Run: headless pygame with SDL's dummy video driver; simulated clock (each Clock.tick advances the game by its frame time, no real sleeping); random seed 0; keys injected as events and as key.get_pressed() state; no mouse input.
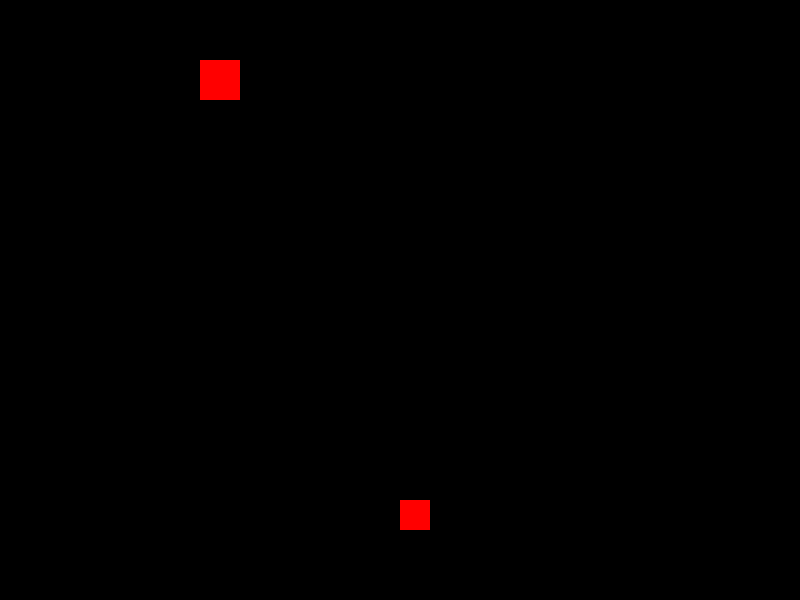
Frame 1 of 4 · flips 1–60 · no input
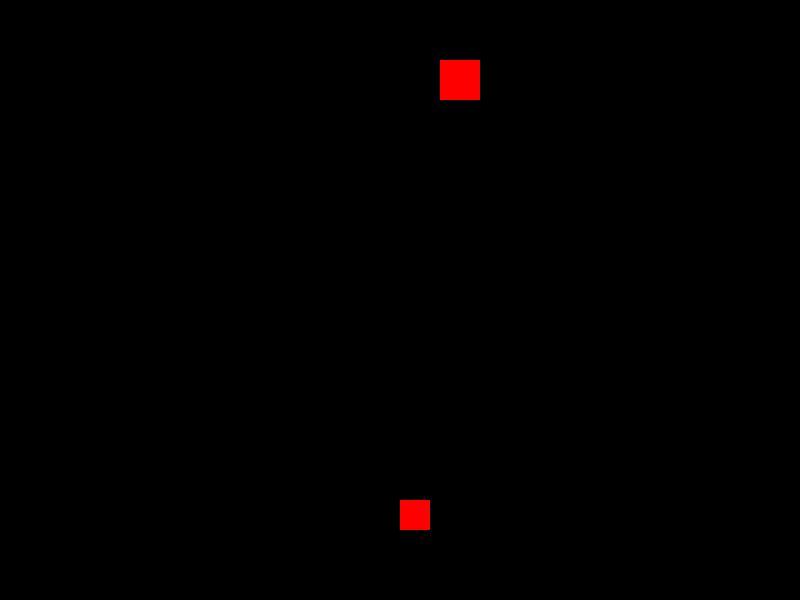
Frame 2 of 4 · flips 61–180 · tapped SPACE, RETURN · held RIGHT (→), D
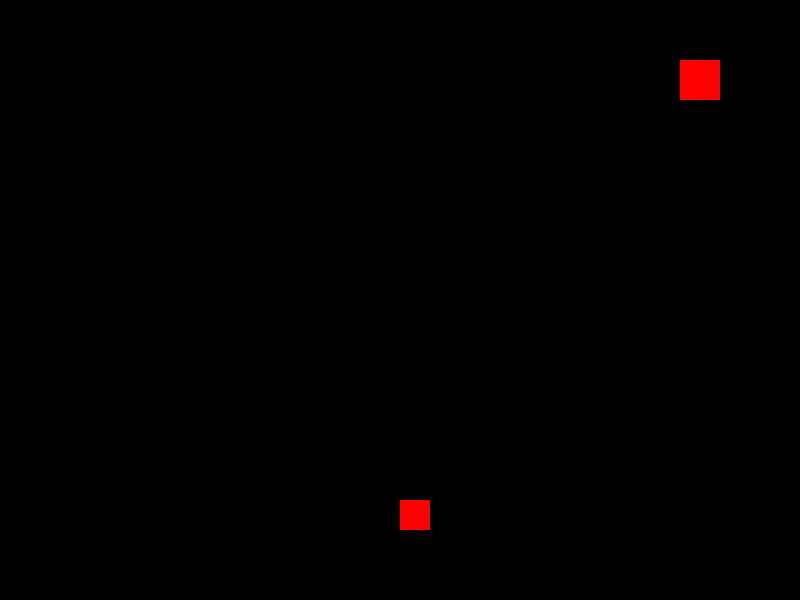
Frame 3 of 4 · flips 181–300 · held DOWN (↓), S
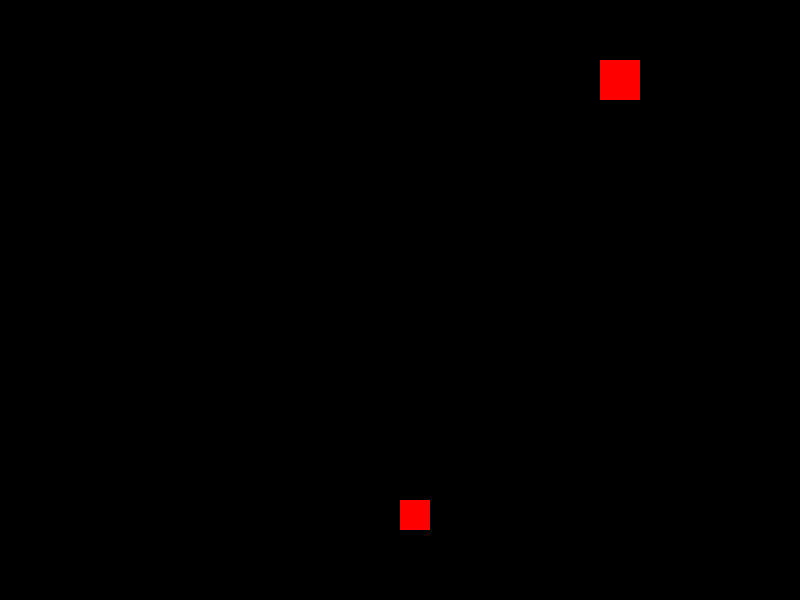
Frame 4 of 4 · flips 301–420 · held LEFT (←), A, UP (↑), W

The pygame program that drew these frames:

import pygame
size = width, height = 800, 600

invader_width = 40
invader_height = 40

BLACK = (0,0,0)
RED = (255,0,0)

class Invader(pygame.sprite.Sprite):
    """It contains no sprite yet..."""
    def __init__(self, color, points):
        super().__init__()
        self.image = pygame.Surface([invader_width, invader_height])
        self.image.fill(BLACK)
        pygame.draw.rect(self.image, color, [0,0, invader_width, invader_height])
        self.rect = self.image.get_rect()
        self.score = points
        self.velocity = [2, 0]

    def update(self):
        if self.rect.x >= width - 40 or self.rect.x < 5:
            self.velocity[0] = -self.velocity[0]    
        self.rect.move_ip((self.velocity))

class PlayerStarship(pygame.sprite.Sprite):
    """No sprites either...:X"""
    def __init__(self, color):
        super().__init__()
        self.image = pygame.Surface([30,30])
        self.image.fill(BLACK)
        pygame.draw.rect(self.image, color, [0, 0, 30, 30])
        self.rect = self.image.get_rect()
        self.rect.x = screen.get_width() / 2
        self.rect.y = screen.get_height() / 2

if __name__ == '__main__':
    pygame.init()
    screen = pygame.display.set_mode((size))
    pygame.display.set_caption("Invaiders!")
    pygame.mouse.set_visible(False)
    
    clock = pygame.time.Clock()

    invaders_sprite_list = pygame.sprite.Group()
    invader = Invader(RED, 1)
    invaders_sprite_list.add(invader)
    invader.rect.x = 80
    invader.rect.y = 60

    player = PlayerStarship(RED)
    player.rect.x = screen.get_width() / 2
    player.rect.y = 500
    running = True

    while running:
        for event in pygame.event.get():
            if event.type == pygame.QUIT:
                running = False
            elif event.type == pygame.KEYDOWN and event.key == pygame.K_ESCAPE:
                running = False
        invaders_sprite_list.update()
        player.update()

        screen.fill(BLACK)

        screen.blit(player.image, player.rect)
        invaders_sprite_list.draw(screen)
        pygame.display.flip()
        clock.tick(60)
        

    
